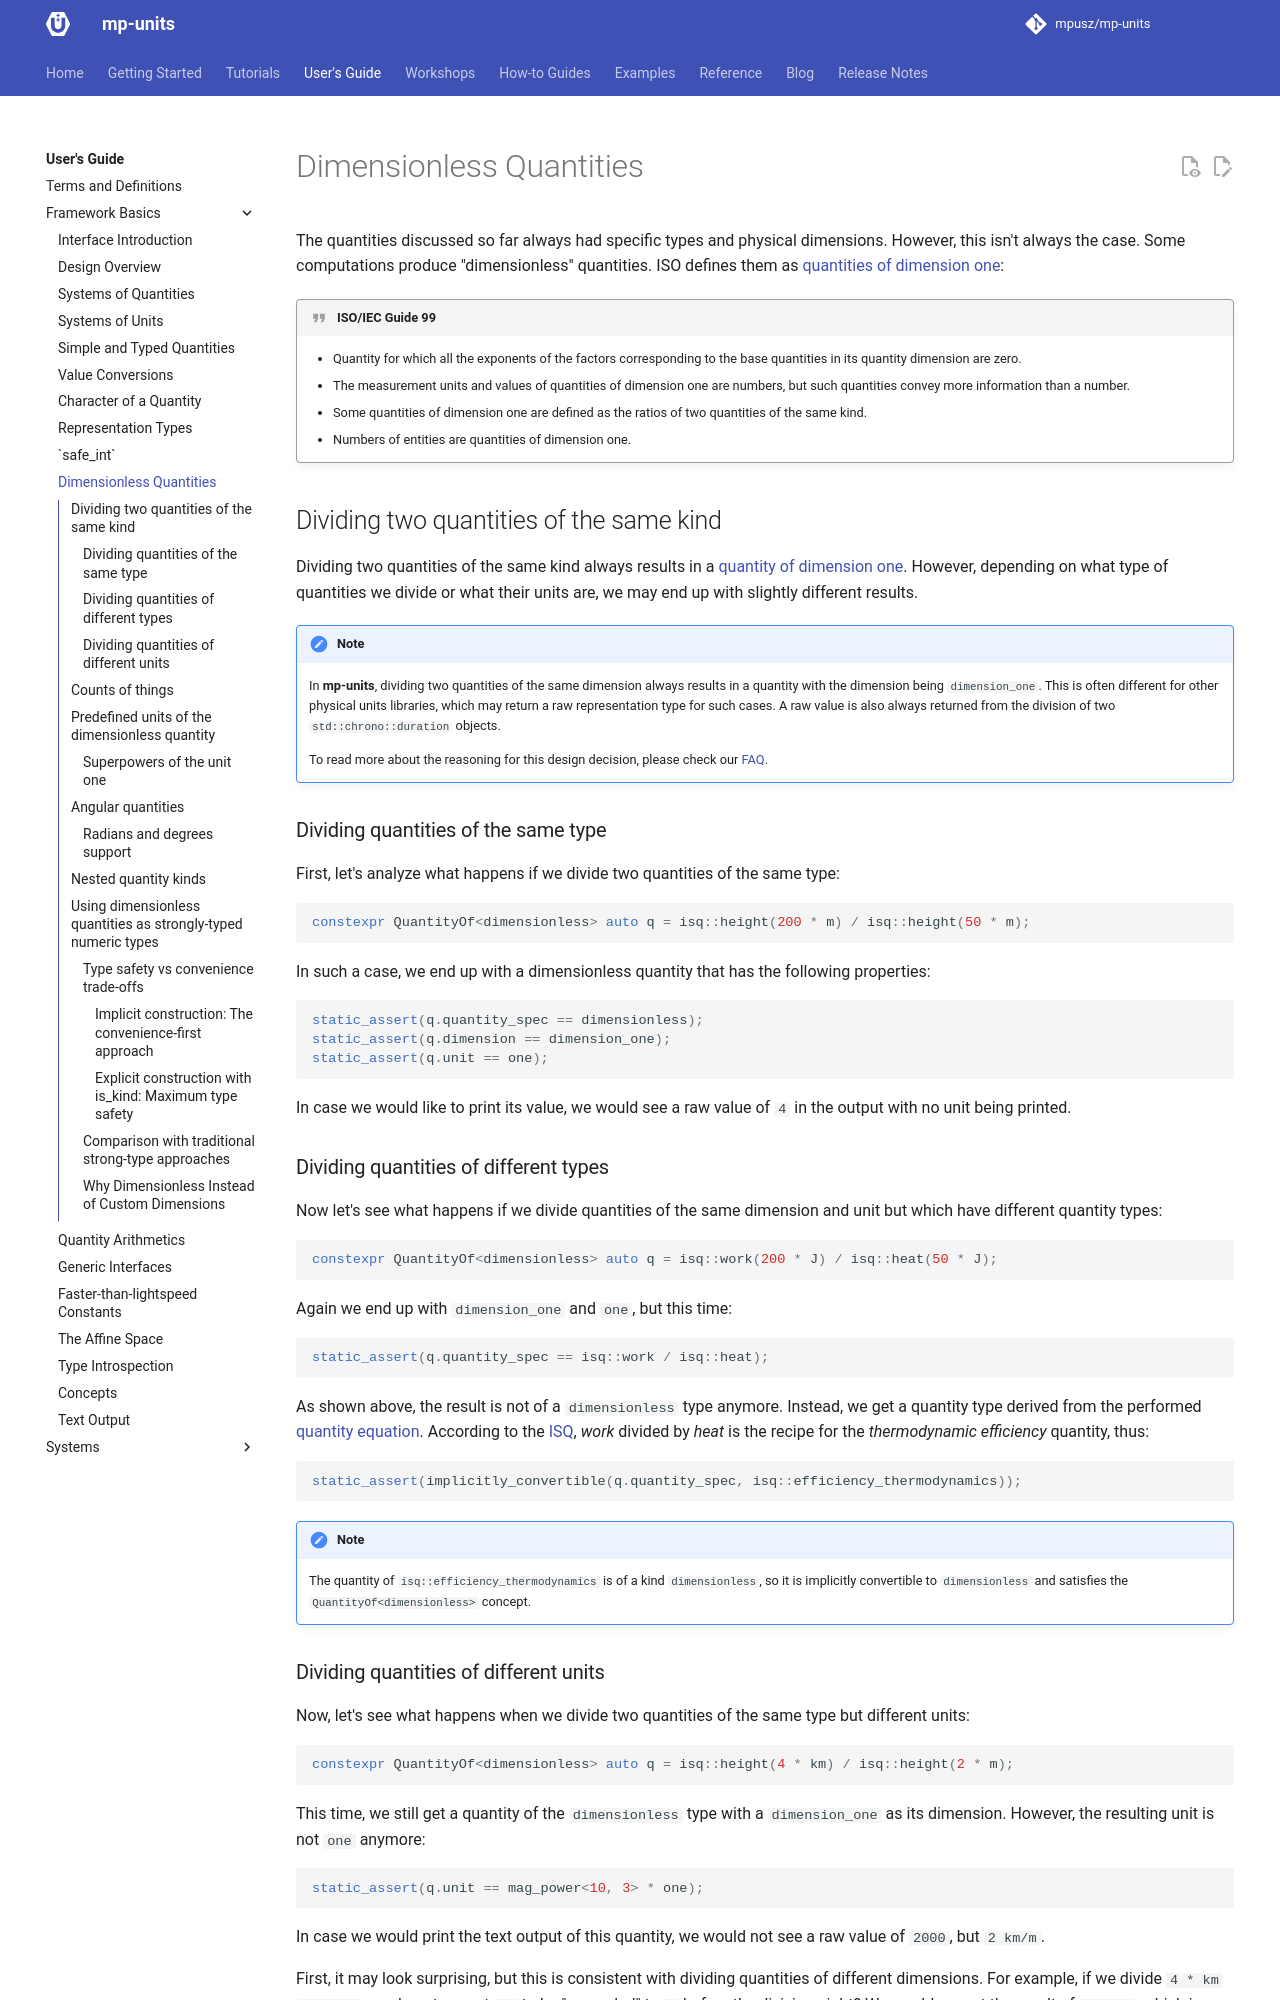

repository: RalphSteinhagen/units · page: HEAD/users_guide/framework_basics/dimensionless_quantities/index.html · generator: mkdocs

# Dimensionless Quantities

The quantities discussed so far always had specific types and physical dimensions.
However, this isn't always the case. Some computations produce "dimensionless" quantities.
ISO defines them as
[quantities of dimension one](../../reference/glossary.md#dimensionless-quantity):

!!! quote "ISO/IEC Guide 99"

    - Quantity for which all the exponents of the factors corresponding to the base quantities in
      its quantity dimension are zero.
    - The measurement units and values of quantities of dimension one are numbers, but such quantities
      convey more information than a number.
    - Some quantities of dimension one are defined as the ratios of two quantities of the same kind.
    - Numbers of entities are quantities of dimension one.


## Dividing two quantities of the same kind

Dividing two quantities of the same kind always results in a
[quantity of dimension one](../../reference/glossary.md#dimensionless-quantity).
However, depending on what type of quantities we divide or what their units are, we may
end up with slightly different results.

!!! note

    In **mp-units**, dividing two quantities of the same dimension always results in a quantity
    with the dimension being `dimension_one`. This is often different for other physical units
    libraries, which may return a raw representation type for such cases. A raw value is also always
    returned from the division of two `std::chrono::duration` objects.

    To read more about the reasoning for this design decision, please check our
    [FAQ](../../getting_started/faq.md#why-a-dimensionless-quantity-is-not-just-a-fundamental-arithmetic-type).


### Dividing quantities of the same type

First, let's analyze what happens if we divide two quantities of the same type:

```cpp
constexpr QuantityOf<dimensionless> auto q = isq::height(200 * m) / isq::height(50 * m);
```

In such a case, we end up with a dimensionless quantity that has the following properties:

```cpp
static_assert(q.quantity_spec == dimensionless);
static_assert(q.dimension == dimension_one);
static_assert(q.unit == one);
```

In case we would like to print its value, we would see a raw value of `4` in the output
with no unit being printed.


### Dividing quantities of different types

Now let's see what happens if we divide quantities of the same dimension and unit but
which have different quantity types:

```cpp
constexpr QuantityOf<dimensionless> auto q = isq::work(200 * J) / isq::heat(50 * J);
```

Again we end up with `dimension_one` and `one`, but this time:

```cpp
static_assert(q.quantity_spec == isq::work / isq::heat);
```

As shown above, the result is not of a `dimensionless` type anymore. Instead, we get a
quantity type derived from the performed [quantity equation](../../reference/glossary.md#quantity-equation).
According to the [ISQ](../../reference/glossary.md#isq), _work_ divided by _heat_ is the recipe
for the _thermodynamic efficiency_ quantity, thus:

```cpp
static_assert(implicitly_convertible(q.quantity_spec, isq::efficiency_thermodynamics));
```

!!! note

    The quantity of `isq::efficiency_thermodynamics` is of a kind `dimensionless`, so it is implicitly
    convertible to `dimensionless` and satisfies the `QuantityOf<dimensionless>` concept.


### Dividing quantities of different units

Now, let's see what happens when we divide two quantities of the same type but different units:

```cpp
constexpr QuantityOf<dimensionless> auto q = isq::height(4 * km) / isq::height(2 * m);
```

This time, we still get a quantity of the `dimensionless` type with a `dimension_one` as its
dimension. However, the resulting unit is not `one` anymore:

```cpp
static_assert(q.unit == mag_power<10, 3> * one);
```

In case we would print the text output of this quantity, we would not see a raw value of `2000`,
but `2 km/m`.

First, it may look surprising, but this is consistent with dividing quantities of different
dimensions. For example, if we divide `4 * km / 2 * s`, we do not expect `km` to be "expanded"
to `m` before the division, right? We would expect the result of `2 km/s`, which is exactly
what we get when we divide quantities of the same kind.

This is a compelling feature that allows us to express huge or tiny ratios without the need
for big and expensive representation types. With this, we can easily define things like a
[_Hubble's constant_](https://en.wikipedia.org/wiki/Hubble%27s_law#Dimensionless_Hubble_constant)
that uses a unit that is proportional to the ratio of kilometers per megaparsecs, which are
both units of _length_:

```cpp
inline constexpr struct hubble_constant final :
    named_constant<{u8"H₀", "H_0"}, mag_ratio<701, 10> * si::kilo<si::metre> / si::second / si::mega<parsec>> {} hubble_constant;
```


## Counts of things

Another important use case for dimensionless quantities is to provide strong types for counts
of things. For example:

- ISO-80000-3 provides a _rotation_ quantity defined as the number of revolutions,
- IEC-80000-6 provides a _number of turns in a winding_ quantity,
- IEC-80000-13 provides a _Hamming distance_ quantity defined as the number of digit positions
  in which the corresponding digits of two words of the same length are different.

Thanks to assigning strong names to such quantities, later on, they can be explicitly used
as arguments in the [quantity equations](../../reference/glossary.md#quantity-equation) of
other quantities deriving from them.
